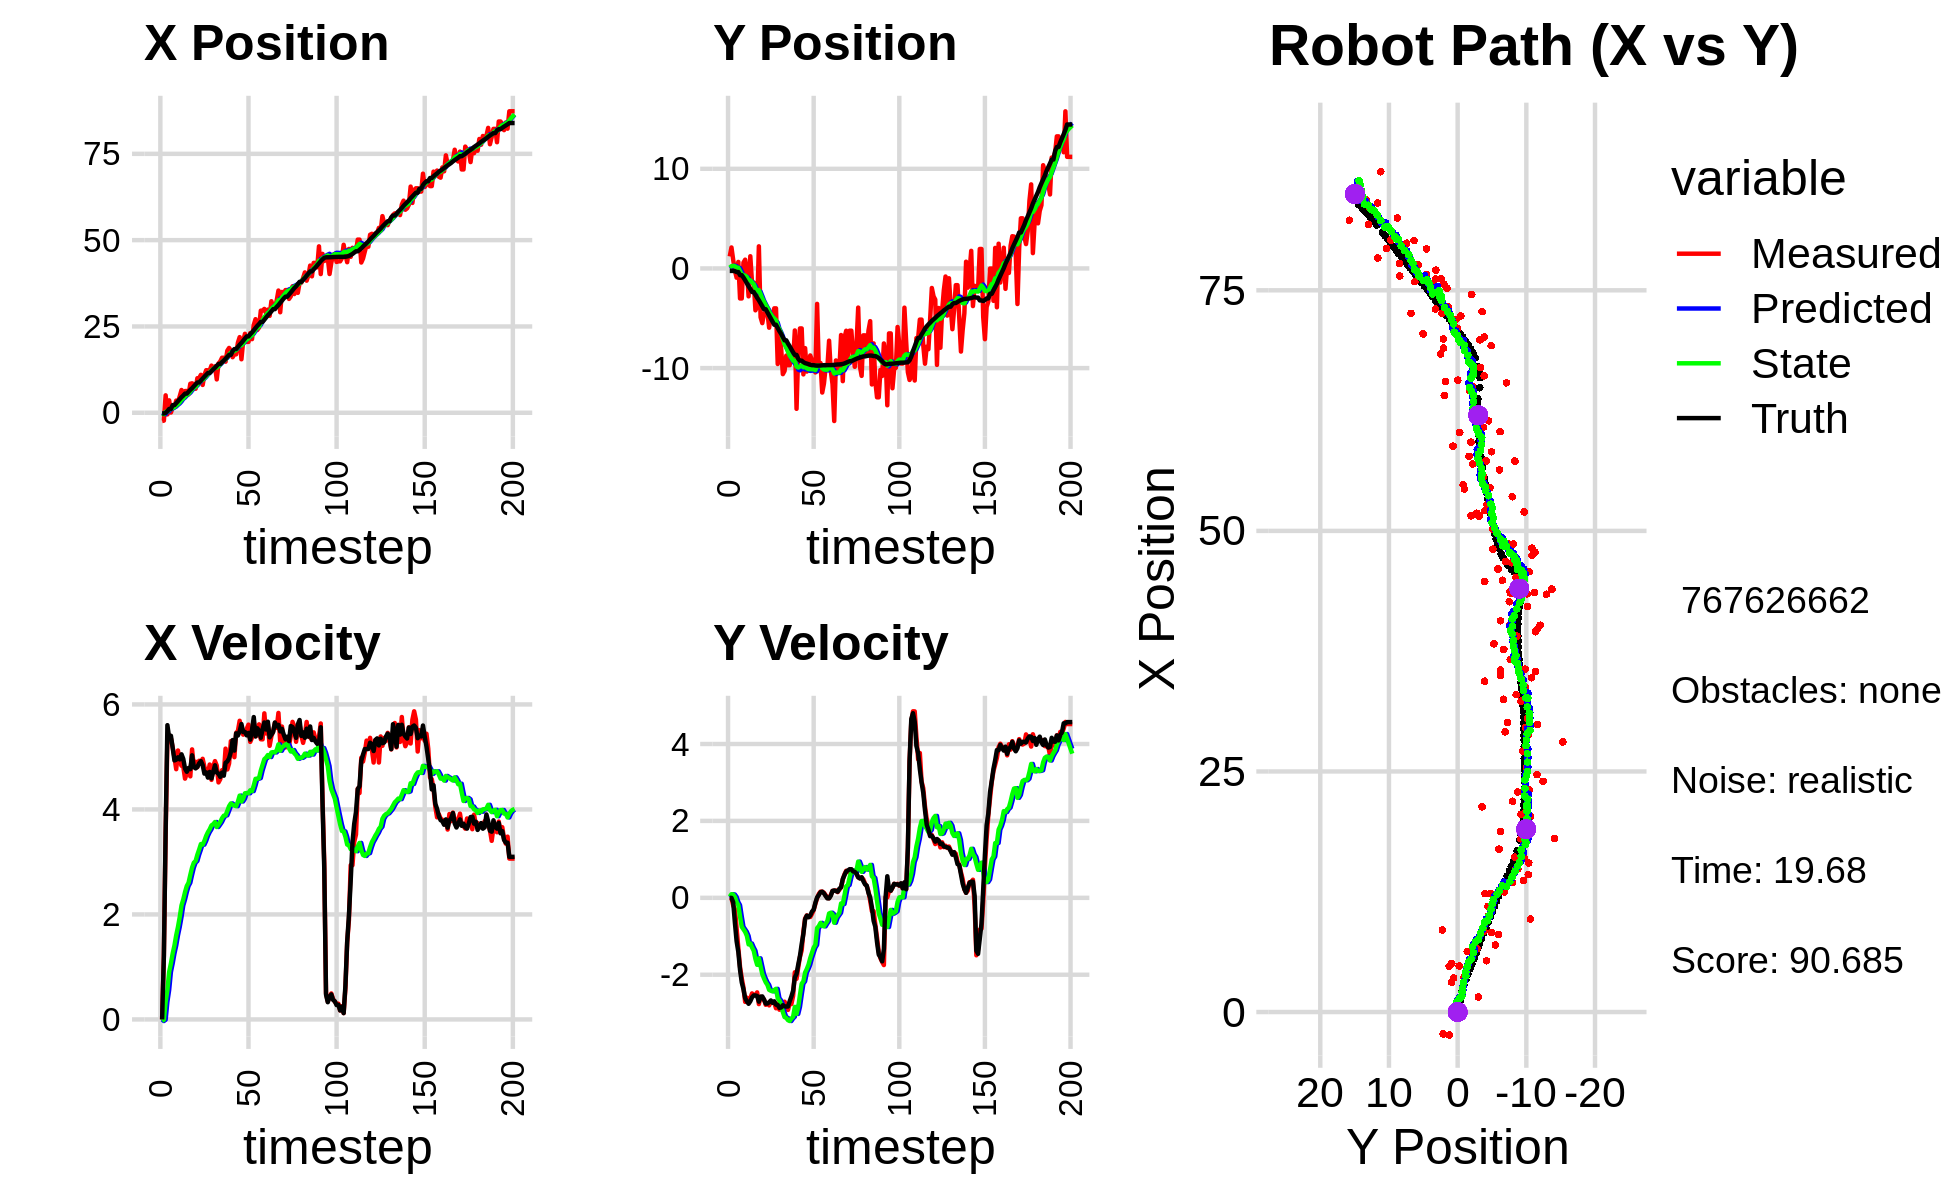

The file beside this chart, header and first rows:
0.000000000000000000e+00, 0.000000000000000000e+00, 0.000000000000000000e+00, -0.000000000000000000e+00, 0.000000000000000000e+00, 0.000000000000000000e+00, 0.000000000000000000e+00, 0.000000000000000000e+00, 0.000000000000000000e+00, 0.000000000000000000e+00, 0.000000000000000000e+00, 0.000000000000000000e+00, -1.984867158133374054e-01, -2.463625369174826385e-01, 0.000000000000000000e+00, 0.000000000000000000e+00, 0.000000000000000000e+00, 2.440289790683891624e-05
-2.388959318552021482e+00, 1.208331971870109101e+00, 0.000000000000000000e+00, -0.000000000000000000e+00, 0.000000000000000000e+00, 0.000000000000000000e+00, 0.000000000000000000e+00, 0.000000000000000000e+00, -2.210877929905162298e-01, 8.455517077043971097e-02, -3.062088472935715205e-02, 2.935936409163274891e-02, -1.984867158133374054e-01, -2.463625369174826385e-01, 0.000000000000000000e+00, 0.000000000000000000e+00, 0.000000000000000000e+00, 1.771362731233239174e-04
-2.270692020764478514e+00, 2.103454183325378590e+00, 1.226989533761845053e+00, -5.067480464341803797e-03, -2.241498814634519388e-01, 8.749110717960298378e-02, -3.062088472935715205e-02, 2.935936409163274891e-02, -4.023803328723997152e-01, 2.271902102673460933e-01, -5.675048775252843070e-03, 9.462720441346611500e-02, -1.839031284455962534e-01, -2.463649994474853278e-01, 1.199999999999999956e+00, -1.000000000000000021e-03, 1.200000047683715820e+00, 4.129987675696611404e-03
5.049935429754177640e+00, 8.671631763549263461e-01, 3.542589328713977803e+00, -1.958712289839869281e-01, -4.029478377499249864e-01, 2.366529307086926992e-01, -5.675048775252843070e-03, 9.462720441346611500e-02, 2.705036899523765581e-01, 2.677600944372239278e-01, 3.378230157321715499e-01, 8.683329285795904351e-02, -7.458120916886059638e-03, -2.477377712832641299e-01, 3.597999999999999865e+00, -1.140000000000000041e-01, 3.599999904632568359e+00, 5.523417517542839050e-02
-4.795770349286012091e-01, -2.135119777694592103e-01, 5.339844246395420768e+00, -2.952421966178706558e-01, 3.042859915255937131e-01, 2.764434237230198321e-01, 3.378230157321715499e-01, 8.683329285795904351e-02, 3.704403871171905172e-01, 2.223362686127598742e-01, 5.621049603092795888e-01, 2.529263517321223009e-02, 4.674755035007606141e-01, -2.736446104856480321e-01, 5.605000000000000426e+00, -6.490000000000000213e-01, 5.642000198364257812e+00, 5.523417517542839050e-02
3.596889823788365081e+00, -9.284378303288162160e-01, 5.413356539606291484e+00, -7.989720339531970472e-01, 4.266508831481184982e-01, 2.248655321300810916e-01, 5.621049603092795888e-01, 2.529263517321223009e-02, 9.553065883500958533e-01, 9.867398053102954814e-02, 9.046481273649313870e-01, -1.085096418352618497e-01, 1.099544137525591214e+00, -3.614254612073457551e-01, 5.365000000000000213e+00, -1.129000000000000004e+00, 5.481999874114990234e+00, 1.465348154306411743e-01
7.489654374448484475e-02, 6.555122566055285871e-01, 5.353653849878772242e+00, -1.303262436332793150e+00, 1.045771401086589059e+00, 8.782301634750336317e-02, 9.046481273649313870e-01, -1.085096418352618497e-01, 1.085984438667979113e+00, 6.682849683861945278e-02, 1.067651756919494765e+00, -1.903513477572048584e-01, 1.099544137525591214e+00, -3.614254612073457551e-01, 5.402999999999999581e+00, -1.405999999999999917e+00, 5.583000183105468750e+00, 2.387896031141281128e-01
1.558190733280089280e+00, -3.011351125673616735e+00, 5.178987307265851214e+00, -1.797334996870636692e+00, 1.192749614359928545e+00, 4.779336206289896971e-02, 1.067651756919494765e+00, -1.903513477572048584e-01, 1.383568013531569774e+00, -2.645594358574981930e-01, 1.255751848426918782e+00, -4.823677494900104890e-01, 2.219535440329081233e+00, -6.723449393171497812e-01, 5.171000000000000263e+00, -1.872999999999999998e+00, 5.500000000000000000e+00, 3.340387344360351562e-01
1.558190733280089280e+00, -3.011351125673616735e+00, 4.990730187553850783e+00, -2.090820594733604487e+00, 1.509143198374261585e+00, -3.127962108064992197e-01, 1.255751848426918782e+00, -4.823677494900104890e-01, 1.649514187344045535e+00, -6.006074448375404717e-01, 1.407834094264111213e+00, -7.535948770690841236e-01, 2.219535440329081233e+00, -6.723449393171497812e-01, 4.934000000000000163e+00, -2.197999999999999954e+00, 5.401999950408935547e+00, 3.967272937297821045e-01
3.528852313747953051e+00, 5.824131210461128694e-01, 4.766740529987770536e+00, -2.330627209389689369e+00, 1.790297596770456634e+00, -6.759669325444488397e-01, 1.407834094264111213e+00, -7.535948770690841236e-01, 2.124185833237997034e+00, -6.659522857132701423e-01, 1.602506191349641229e+00, -8.186247115989363499e-01, 2.796397775448102418e+00, -9.096593425911394526e-01, 4.948000000000000398e+00, -2.375999999999999890e+00, 5.488999843597412109e+00, 4.547566473484039307e-01
3.099317550432905577e+00, 8.803288180340154145e-01, 5.122221929272469332e+00, -2.705862906858190531e+00, 2.284436452372961224e+00, -7.478147568731637884e-01, 1.602506191349641229e+00, -8.186247115989363499e-01, 2.510427604879713392e+00, -7.261173219704206705e-01, 1.761833702590104744e+00, -8.859436927588338895e-01, 3.366580575915683493e+00, -1.185178116984325181e+00, 4.993000000000000327e+00, -2.608999999999999986e+00, 5.633999824523925781e+00, 4.859988689422607422e-01
4.786675840456723563e+00, -2.348116795537810997e-01, 4.913548592180386976e+00, -2.595629213300133742e+00, 2.686610975138723933e+00, -8.147116912463040483e-01, 1.761833702590104744e+00, -8.859436927588338895e-01, 3.057121151257837788e+00, -8.625261093157287062e-01, 1.950528167597380014e+00, -9.898537106811925446e-01, 3.940391152809159081e+00, -1.486158268866400123e+00, 4.953000000000000291e+00, -2.693999999999999950e+00, 5.638000011444091797e+00, 4.859988689422607422e-01
6.591182559879260161e+00, -2.799781576818401785e+00, 4.832174634512758082e+00, -2.633077079853860081e+00, 3.252173968017575856e+00, -9.615114803838479274e-01, 1.950528167597380014e+00, -9.898537106811925446e-01, 3.765229934379044519e+00, -1.189706897332224456e+00, 2.170607764851742782e+00, -1.210908652195235691e+00, 4.515998452927476592e+00, -1.799170272464317710e+00, 5.049999999999999822e+00, -2.754999999999999893e+00, 5.752999782562255859e+00, 4.989232420921325684e-01
4.748310372349988207e+00, 1.224539263836834868e+00, 4.819650825865304355e+00, -2.618433192080508842e+00, 3.982290710864218930e+00, -1.310797762551747958e+00, 2.170607764851742782e+00, -1.210908652195235691e+00, 4.168323633206311385e+00, -1.192566992630588185e+00, 2.284346635923026447e+00, -1.186967458729865310e+00, 4.995093911972887213e+00, -2.059528843869940395e+00, 4.963000000000000078e+00, -2.689999999999999947e+00, 5.644999980926513672e+00, 4.976713955402374268e-01
6.293179899494831808e+00, -1.409438269564597723e+00, 4.586706434262347365e+00, -2.485802318266978617e+00, 4.396758296798614296e+00, -1.311263738503574805e+00, 2.284346635923026447e+00, -1.186967458729865310e+00, 4.709416862722230590e+00, -1.388221862227861481e+00, 2.424690062669665025e+00, -1.289541418975614473e+00, 5.551030725376108421e+00, -2.360813276725439280e+00, 4.780000000000000249e+00, -2.587000000000000188e+00, 5.434999942779541016e+00, 4.966479837894439697e-01
6.293179899494831808e+00, -1.409438269564597723e+00, 4.685376277139341461e+00, -2.521961775506542658e+00, 4.951885868989196915e+00, -1.517176004125422972e+00, 2.424690062669665025e+00, -1.289541418975614473e+00, 5.193488986892115911e+00, -1.574684325299981147e+00, 2.541012897454747677e+00, -1.375680798960955409e+00, 5.551030725376108421e+00, -2.360813276725439280e+00, 4.717999999999999972e+00, -2.537999999999999812e+00, 5.356999874114990234e+00, 4.937869608402252197e-01
5.326500326613770930e+00, -4.200378791714148186e+00, 4.779748708946958580e+00, -2.538453903454468197e+00, 5.447590276637590989e+00, -1.712252405196076577e+00, 2.541012897454747677e+00, -1.375680798960955409e+00, 5.506963483472640419e+00, -1.965161455374899058e+00, 2.602904887227948993e+00, -1.590112434893254267e+00, 6.093591302517575414e+00, -2.652750151440689930e+00, 4.788999999999999702e+00, -2.539000000000000146e+00, 5.421000003814697266e+00, 4.882054328918457031e-01
8.405125826602187544e+00, -3.827622013580656013e+00, 4.630491832348633707e+00, -2.459185782034354339e+00, 5.767253972195435452e+00, -2.124172698864224440e+00, 2.602904887227948993e+00, -1.590112434893254267e+00, 6.158992656199455240e+00, -2.301262341068742057e+00, 2.752792245340439425e+00, -1.741939592247648161e+00, 6.642968743675007559e+00, -2.944420711882610675e+00, 4.767999999999999794e+00, -2.552000000000000046e+00, 5.408999919891357422e+00, 4.882054328918457031e-01
8.534132927422524162e+00, 2.219420297107336459e+00, 5.143667879422069156e+00, -2.763440676862048306e+00, 6.434271880733499316e+00, -2.475456300293506828e+00, 2.752792245340439425e+00, -1.741939592247648161e+00, 6.770484597154525552e+00, -2.168672684404356676e+00, 2.892120040942757875e+00, -1.574155567989108828e+00, 7.104116052228277134e+00, -3.191863195667762998e+00, 5.030999999999999694e+00, -2.700000000000000178e+00, 5.710000038146972656e+00, 4.930024445056915283e-01
8.255813986272439564e+00, -4.895531670976076555e+00, 4.810727914802019001e+00, -2.573874765083093763e+00, 7.059696601248801606e+00, -2.326088241203267515e+00, 2.892120040942757875e+00, -1.574155567989108828e+00, 7.268465877889833671e+00, -2.576780426775607147e+00, 2.985615995518623667e+00, -1.779655929297515815e+00, 7.674058526307939943e+00, -3.497293607701852824e+00, 4.807999999999999829e+00, -2.571000000000000174e+00, 5.453000068664550781e+00, 4.912758767604827881e-01
6.960375160047750143e+00, -5.484810368372556866e+00, 4.907987819722811729e+00, -2.633734510872401735e+00, 7.567027477441696348e+00, -2.754746019705358595e+00, 2.985615995518623667e+00, -1.779655929297515815e+00, 7.553434955534060080e+00, -3.010121463091257166e+00, 3.017197147035585392e+00, -1.982626238928947737e+00, 8.224551766975521261e+00, -3.792136804840760878e+00, 4.782000000000000028e+00, -2.564000000000000057e+00, 5.426000118255615234e+00, 4.925142526626586914e-01
1.001190420980663909e+01, -4.511587934782461673e+00, 4.805344825060102742e+00, -2.642521404190799839e+00, 7.855154670237618930e+00, -3.208384086984152006e+00, 3.017197147035585392e+00, -1.982626238928947737e+00, 8.176452913717485060e+00, -3.343638822137497968e+00, 3.136641367552740256e+00, -2.097706726621471951e+00, 8.775802224485712344e+00, -4.093041794561680824e+00, 4.810999999999999943e+00, -2.645000000000000018e+00, 5.489999771118164062e+00, 5.027763843536376953e-01
1.001190420980663909e+01, -4.511587934782461673e+00, 4.926787598820372871e+00, -2.782036640624195201e+00, 8.490117050472759885e+00, -3.553409494799645074e+00, 3.136641367552740256e+00, -2.097706726621471951e+00, 8.732805517527031824e+00, -3.663373145449456025e+00, 3.233825140035325951e+00, -2.196649863392516000e+00, 8.775802224485712344e+00, -4.093041794561680824e+00, 4.876999999999999780e+00, -2.750999999999999890e+00, 5.598999977111816406e+00, 5.140405893325805664e-01
1.098723444321265141e+01, -4.425705725749453201e+00, 4.896943799983541012e+00, -2.737159644199510300e+00, 9.056188031530563620e+00, -3.883038131788707492e+00, 3.233825140035325951e+00, -2.196649863392516000e+00, 9.344586760146439630e+00, -3.953382185152487516e+00, 3.340139148212647235e+00, -2.263688261787521139e+00, 9.334962457031828365e+00, -4.407383816695976897e+00, 4.919999999999999929e+00, -2.749000000000000110e+00, 5.636000156402587891e+00, 5.096906423568725586e-01
8.065718740412554766e+00, -5.946133869098939151e+00, 4.964294819146929605e+00, -2.796959139301729458e+00, 9.678600674967704265e+00, -4.179751011331239496e+00, 3.340139148212647235e+00, -2.263688261787521139e+00, 9.530646899846150433e+00, -4.344003626927158912e+00, 3.328944420009100735e+00, -2.393277456978339934e+00, 9.899108498816243440e+00, -4.722942249716068908e+00, 4.844999999999999751e+00, -2.716000000000000192e+00, 5.553999900817871094e+00, 5.130844116210937500e-01
1.093879321183111131e+01, -4.585994856230869665e+00, 4.810086251703002524e+00, -2.710075689026502754e+00, 9.863541341847060551e+00, -4.583331372624993350e+00, 3.328944420009100735e+00, -2.393277456978339934e+00, 1.004046430475499818e+01, -4.600238060289326469e+00, 3.401100789482000231e+00, -2.416252829099960753e+00, 1.044959411024986373e+01, -5.032721893470801788e+00, 4.682000000000000384e+00, -2.669000000000000039e+00, 5.389999866485595703e+00, 5.130844116210937500e-01
1.232930633374309792e+01, -4.759184316987593810e+00, 4.712708844307004874e+00, -2.705315418693919227e+00, 1.038057438370319829e+01, -4.841863343199322323e+00, 3.401100789482000231e+00, -2.416252829099960753e+00, 1.065898830449477330e+01, -4.850722116524671890e+00, 3.496589509724499667e+00, -2.432814079069680169e+00, 1.098889312129032447e+01, -5.341750996125052886e+00, 4.706000000000000405e+00, -2.729999999999999982e+00, 5.440000057220458984e+00, 5.211176276206970215e-01
1.229571989173268953e+01, -4.001719491837588905e+00, 4.682257196965491808e+00, -2.728008459273677744e+00, 1.100864725546722411e+01, -5.094003524431640173e+00, 3.496589509724499667e+00, -2.432814079069680169e+00, 1.120191070112628218e+01, -5.025351266103101899e+00, 3.567133958828549112e+00, -2.397749245107411831e+00, 1.152132949212274760e+01, -5.651780503210432904e+00, 4.605999999999999872e+00, -2.690999999999999837e+00, 5.334000110626220703e+00, 5.275471210479736328e-01
1.229571989173268953e+01, -4.001719491837588905e+00, 4.855319853541419484e+00, -2.871715131378143049e+00, 1.155862409700913673e+01, -5.265126190613843349e+00, 3.567133958828549112e+00, -2.397749245107411831e+00, 1.168739911399276821e+01, -5.192684855638736607e+00, 3.622209298682678824e+00, -2.366726002808377860e+00, 1.152132949212274760e+01, -5.651780503210432904e+00, 4.714000000000000412e+00, -2.778000000000000025e+00, 5.472000122070312500e+00, 5.341145396232604980e-01
1.365927585960533364e+01, -9.586726323944439798e+00, 4.563174555395629994e+00, -2.750458636060420403e+00, 1.204962004386103658e+01, -5.429357455919574527e+00, 3.622209298682678824e+00, -2.366726002808377860e+00, 1.227452767548639656e+01, -5.770068600506964351e+00, 3.696217945110759295e+00, -2.608669586415965025e+00, 1.205959662759154938e+01, -5.970620052356127694e+00, 4.589999999999999858e+00, -2.786000000000000032e+00, 5.368999958038330078e+00, 5.424399375915527344e-01
1.247207254911069541e+01, -6.771202283254320164e+00, 4.821427114119829049e+00, -2.908952054572655044e+00, 1.264414946999747258e+01, -6.030935559148560721e+00, 3.696217945110759295e+00, -2.608669586415965025e+00, 1.265651376172616871e+01, -6.103811442322061964e+00, 3.717953393182360511e+00, -2.668434626327377934e+00, 1.258941039446256482e+01, -6.290626422752956692e+00, 4.714999999999999858e+00, -2.861000000000000210e+00, 5.514999866485595703e+00, 5.428705811500549316e-01
1.344798472484323959e+01, -7.986496703497146576e+00, 4.920465151303965889e+00, -2.897088733615466261e+00, 1.302830910104440498e+01, -6.370654904954800024e+00, 3.717953393182360511e+00, -2.668434626327377934e+00, 1.311514459826050860e+01, -6.507266403574008429e+00, 3.760055809374426516e+00, -2.768177723922369715e+00, 1.304341658946176707e+01, -6.564101116080367504e+00, 4.841000000000000192e+00, -2.851999999999999869e+00, 5.618000030517578125e+00, 5.321312546730041504e-01
9.667054980870045000e+00, -1.060674704779710886e+01, 4.836015794803544487e+00, -2.847366345232406726e+00, 1.349115017919795179e+01, -6.784084175966245134e+00, 3.760055809374426516e+00, -2.768177723922369715e+00, 1.305573091598713376e+01, -7.082979735737565896e+00, 3.665568148210099686e+00, -2.970922845594033301e+00, 1.359449729296894560e+01, -6.889661209817290910e+00, 4.705000000000000071e+00, -2.793000000000000149e+00, 5.472000122070312500e+00, 5.321312546730041504e-01
1.427508401829587825e+01, -1.028747214586297432e+01, 4.514645862631861739e+00, -2.701128538350048292e+00, 1.342228773080814364e+01, -7.380072020296969626e+00, 3.665568148210099686e+00, -2.970922845594033301e+00, 1.355135564044251595e+01, -7.590044724842240242e+00, 3.712467600007968827e+00, -3.101386283787440412e+00, 1.413325461736188338e+01, -7.212294952208127441e+00, 4.681000000000000050e+00, -2.821000000000000174e+00, 5.465000152587890625e+00, 5.391711592674255371e-01
1.487942977245432097e+01, -8.747878686639275259e+00, 4.576596616340603774e+00, -2.780429573928600462e+00, 1.392260240044331354e+01, -7.900183353220984195e+00, 3.712467600007968827e+00, -3.101386283787440412e+00, 1.406470586553769486e+01, -7.948660511299431519e+00, 3.762816786950057057e+00, -3.122000433400734298e+00, 1.413325461736188338e+01, -7.212294952208127441e+00, 4.620000000000000107e+00, -2.827999999999999847e+00, 5.416999816894531250e+00, 5.459394454956054688e-01
1.594294670196723729e+01, -9.709760921114082066e+00, 4.748107729749245109e+00, -2.915931632304224586e+00, 1.444098754423270137e+01, -8.260860554639505082e+00, 3.762816786950057057e+00, -3.122000433400734298e+00, 1.465305797703808288e+01, -8.361736596634242957e+00, 3.832868985397283712e+00, -3.181865279008883274e+00, 1.466613921475504156e+01, -7.536368267898920337e+00, 4.700999999999999623e+00, -2.826000000000000068e+00, 5.485000133514404297e+00, 5.507408380508422852e-01
1.594294670196723729e+01, -9.709760921114082066e+00, 4.680801650023462379e+00, -2.748323056565796119e+00, 1.503634487557781085e+01, -8.679923124535131151e+00, 3.832868985397283712e+00, -3.181865279008883274e+00, 1.517165974882836110e+01, -8.736526058051666155e+00, 3.880989548557295166e+00, -3.203772633011697568e+00, 1.511260375353415597e+01, -7.809868233538970195e+00, 4.642999999999999794e+00, -2.688000000000000167e+00, 5.364999771118164062e+00, 5.309158563613891602e-01
1.479971948242539348e+01, -8.406138525932330907e+00, 5.158082812121710603e+00, -2.761952341940890232e+00, 1.555975870368409097e+01, -9.056903321352836045e+00, 3.880989548557295166e+00, -3.203772633011697568e+00, 1.550416743868881220e+01, -8.983492112037369637e+00, 3.887276991542756299e+00, -3.138460525235218235e+00, 1.564657554041595589e+01, -8.120828049003080196e+00, 4.886999999999999567e+00, -2.564000000000000057e+00, 5.518000125885009766e+00, 4.916123747825622559e-01
1.798876771312203360e+01, -9.231122152966934280e+00, 4.761375181252694766e+00, -2.549530864804155250e+00, 1.589289513784308738e+01, -9.297338164560891016e+00, 3.887276991542756299e+00, -3.138460525235218235e+00, 1.617386122845000784e+01, -9.261262477564413231e+00, 3.972659346069158826e+00, -3.092700756095462911e+00, 1.620606955864847265e+01, -8.416915790430195443e+00, 4.913999999999999702e+00, -2.414000000000000146e+00, 5.474999904632568359e+00, 4.360917508602142334e-01
1.877519974072018982e+01, -6.221918004068863972e+00, 4.875519768820226751e+00, -1.936445460806167418e+00, 1.657112716305692501e+01, -9.570532553173960011e+00, 3.972659346069158826e+00, -3.092700756095462911e+00, 1.686602787773987089e+01, -9.251539601395039725e+00, 4.061908791564615484e+00, -2.836963105365625015e+00, 1.677421149567462066e+01, -8.677695171074756075e+00, 4.974000000000000199e+00, -2.068999999999999950e+00, 5.387000083923339844e+00, 3.780705928802490234e-01
1.803908005315368612e+01, -1.408664502393564000e+01, 5.300246009736941488e+00, -2.105137054791326179e+00, 1.727221875689633279e+01, -9.535235911931602359e+00, 4.061908791564615484e+00, -2.836963105365625015e+00, 1.740151433232761136e+01, -9.847684058306702681e+00, 4.114378377620796279e+00, -3.018935289031801972e+00, 1.677421149567462066e+01, -8.677695171074756075e+00, 5.094999999999999751e+00, -1.977000000000000091e+00, 5.466000080108642578e+00, 3.780705928802490234e-01
1.609152457104757872e+01, -8.304105835228012822e+00, 5.221762328813015941e+00, -1.805221381215999621e+00, 1.781295217008969090e+01, -1.014957758720988323e+01, 4.114378377620796279e+00, -3.018935289031801972e+00, 1.763508616688839581e+01, -9.943463561113386362e+00, 4.086897368256004803e+00, -2.836543690470931800e+00, 1.785721549338820324e+01, -9.074417011685101286e+00, 5.320999999999999730e+00, -1.735000000000000098e+00, 5.597000122070312500e+00, 3.328489065170288086e-01
1.693193635353801341e+01, -6.020123617519290704e+00, 4.995349645634808766e+00, -1.535433542528858109e+00, 1.804377590371399620e+01, -1.022711793016047999e+01, 4.086897368256004803e+00, -2.836543690470931800e+00, 1.793445821103885862e+01, -9.834326895722858453e+00, 4.073626109810224882e+00, -2.526148416851732303e+00, 1.845326766323479362e+01, -9.254722493140166151e+00, 5.121000000000000441e+00, -1.508999999999999897e+00, 5.339000225067138672e+00, 2.982068359851837158e-01
1.693193635353801341e+01, -6.020123617519290704e+00, 5.458014433307959656e+00, -1.364534217330402033e+00, 1.834182082201987996e+01, -1.008694173740803102e+01, 4.073626109810224882e+00, -2.526148416851732303e+00, 1.820987497725081994e+01, -9.712294560989064962e+00, 4.062165508691334637e+00, -2.233008520914487427e+00, 1.845326766323479362e+01, -9.254722493140166151e+00, 5.448999999999999844e+00, -1.201000000000000068e+00, 5.579999923706054688e+00, 2.449839413166046143e-01
2.029063674824626062e+01, -1.063184835241500892e+01, 5.494593324528633360e+00, -8.760945390445831205e-01, 1.861609152811995216e+01, -9.935595413080513083e+00, 4.062165508691334637e+00, -2.233008520914487427e+00, 1.886135080999256530e+01, -9.917930626142860362e+00, 4.146750659420009200e+00, -2.171327808786411850e+00, 1.907192000712542068e+01, -9.403907673397551292e+00, 5.408000000000000362e+00, -9.379999999999999449e-01, 5.488999843597412109e+00, 1.581156849861145020e-01
2.190345773069953594e+01, -7.995765464559384306e+00, 5.688726570683313888e+00, -5.368319812278076197e-01, 1.927602587593456462e+01, -1.013506340702150155e+01, 4.146750659420009200e+00, -2.171327808786411850e+00, 1.964047551054617813e+01, -9.884171759284893000e+00, 4.263082417030770621e+00, -1.943535300241621799e+00, 1.969541129474152541e+01, -9.499558345567614026e+00, 5.488000000000000433e+00, -5.580000000000000515e-01, 5.515999794006347656e+00, 9.408905357122421265e-02
1.549537143091458091e+01, -1.034766389612155635e+01, 5.526131417194656059e+00, -4.570529575377921816e-01, 2.006678375224925404e+01, -1.007852528930905578e+01, 4.263082417030770621e+00, -1.943535300241621799e+00, 1.954612404077934329e+01, -1.002111641715416468e+01, 4.151638512869438635e+00, -1.850522978308333233e+00, 2.022360953702996156e+01, -9.550017254615529083e+00, 5.626000000000000334e+00, -4.630000000000000226e-01, 5.644999980926513672e+00, 8.251976221799850464e-02
2.078138028095433754e+01, -9.872256236495202231e+00, 5.424577514664773226e+00, -4.937287497143863502e-01, 1.996128789206628795e+01, -1.020616871498499734e+01, 4.151638512869438635e+00, -1.850522978308333233e+00, 2.009772214413901636e+01, -1.010908171637798070e+01, 4.206083845340689464e+00, -1.735752617712538637e+00, 2.086452445387294219e+01, -9.604614154824323791e+00, 5.474000000000000199e+00, -5.050000000000000044e-01, 5.497000217437744141e+00, 9.076690673828125000e-02
2.287201604225298013e+01, -8.729554550568387583e+00, 5.466404439803237203e+00, -4.975357107905591381e-01, 2.051833052867308638e+01, -1.028265697814923385e+01, 4.206083845340689464e+00, -1.735752617712538637e+00, 2.084117994101882587e+01, -1.009780090178306544e+01, 4.307274504557149442e+00, -1.566667765054503114e+00, 2.149332770717978747e+01, -9.660624401029819452e+00, 5.475999999999999979e+00, -4.580000000000000182e-01, 5.494999885559082031e+00, 9.076690673828125000e-02
2.053233119860529854e+01, -9.210294233369179295e+00, 5.535311574072363960e+00, -4.170468688461518303e-01, 2.127190739147454224e+01, -1.025446767828851513e+01, 4.307274504557149442e+00, -1.566667765054503114e+00, 2.121702132931615736e+01, -1.011351052501881576e+01, 4.312756673700779864e+00, -1.430184866419243583e+00, 2.211699828494720066e+01, -9.706542866719756191e+00, 5.410999999999999588e+00, -3.589999999999999858e-01, 5.422999858856201172e+00, 7.520090043544769287e-02
2.053233119860529854e+01, -9.210294233369179295e+00, 5.615029280510584364e+00, -3.175263678111991394e-01, 2.164829699668623419e+01, -1.025652901166074038e+01, 4.312756673700779864e+00, -1.430184866419243583e+00, 2.154968062609714607e+01, -1.011735653312590877e+01, 4.308387110150860622e+00, -1.296253344448377032e+00, 2.211699828494720066e+01, -9.706542866719756191e+00, 5.456999999999999851e+00, -3.079999999999999960e-01, 5.466000080108642578e+00, 5.648920685052871704e-02
2.308100351649817483e+01, -1.043502535067986159e+01, 5.286673072431907983e+00, -1.568731601969645117e-01, 2.198051933711223072e+01, -1.024698186757074581e+01, 4.308387110150860622e+00, -1.296253344448377032e+00, 2.214255716074268321e+01, -1.020157192965249493e+01, 4.364533222537613000e+00, -1.224018581947294848e+00, 2.274288329477604265e+01, -9.739897624680251553e+00, 5.330000000000000071e+00, -1.300000000000000044e-01, 5.331999778747558594e+00, 2.966461889445781708e-02
2.132598051385110338e+01, -3.555934326385794986e+00, 5.366992678849849874e+00, -8.926967013113297836e-03, 2.257901048299644486e+01, -1.032397378784722441e+01, 4.364533222537613000e+00, -1.224018581947294848e+00, 2.245510037962567651e+01, -9.738242973600893748e+00, 4.349088159003940746e+00, -7.878027135946915616e-01, 2.325232276272707921e+01, -9.752465145902030841e+00, 5.516000000000000014e+00, 1.000000000000000021e-02, 5.515999794006347656e+00, 1.663307426497340202e-03
2.541380128242461467e+01, -1.004722957443148346e+01, 5.674044871617054397e+00, 1.041247315335588064e-01, 2.289000919552606916e+01, -9.817023244960362049e+00, 4.349088159003940746e+00, -7.878027135946915616e-01, 2.323525893092872607e+01, -9.787875404803486390e+00, 4.456717052123770451e+00, -7.355340851624412313e-01, 2.389083823582600630e+01, -9.752682583548596185e+00, 5.759000000000000341e+00, 7.199999999999999456e-02, 5.760000228881835938e+00, -1.834899932146072388e-02
2.710965284671697262e+01, -9.489811734634530538e+00, 5.392589353933562535e+00, 1.612602060009994676e-01, 2.368093063614110250e+01, -9.861428813319729869e+00, 4.456717052123770451e+00, -7.355340851624412313e-01, 2.412522628864088503e+01, -9.785622270419491286e+00, 4.583121198155593490e+00, -6.518956856432782665e-01, 2.453893813471248464e+01, -9.740193264153223396e+00, 5.391000000000000014e+00, 1.459999999999999909e-01, 5.393000125885009766e+00, -2.989513054490089417e-02
2.397207781675987448e+01, -1.245192970500815122e+01, 5.415579317150987393e+00, 1.619476987732227369e-01, 2.458353840845644456e+01, -9.850811838983819513e+00, 4.583121198155593490e+00, -6.518956856432782665e-01, 2.453287939941258955e+01, -1.000857580727162066e+01, 4.583432558307342752e+00, -7.274454568482775496e-01, 2.516685256334351095e+01, -9.721517459905181013e+00, 5.546000000000000263e+00, 1.590000000000000024e-01, 5.547999858856201172e+00, -2.989513054490089417e-02
2.467071458676101869e+01, -1.155475761137202362e+01, 5.620451153643456266e+00, 1.319669442625236722e-01, 2.499122265524332320e+01, -1.008132035295644791e+01, 4.583432558307342752e+00, -7.274454568482775496e-01, 2.498183409794985721e+01, -1.014973993543569897e+01, 4.597321253387018913e+00, -7.415945334288975843e-01, 2.569509467490968291e+01, -9.708980458268326785e+00, 5.498999999999999666e+00, 1.170000000000000068e-01, 5.500000000000000000e+00, -2.347546443343162537e-02
2.957878670104271635e+01, -9.906235756304333506e+00, 5.336572438995566436e+00, 6.754600837000081237e-02, 2.544156622328856088e+01, -1.022389938877858917e+01, 4.597321253387018913e+00, -7.415945334288975843e-01, 2.596645270267095995e+01, -1.015686173810289361e+01, 4.740813779322176735e+00, -6.670396923228611996e-01, 2.631876048420879499e+01, -9.701699154316079543e+00, 5.365999999999999659e+00, 4.700000000000000011e-02, 5.366000175476074219e+00, -1.265651360154151917e-02
2.957878670104271635e+01, -9.906235756304333506e+00, 5.334998976705425555e+00, -3.365349947362318919e-03, 2.644053408060317878e+01, -1.022356570733517955e+01, 4.740813779322176735e+00, -6.670396923228611996e-01, 2.683962441707598856e+01, -1.016420240269991204e+01, 4.850399913821568099e+00, -6.029618198518094108e-01, 2.631876048420879499e+01, -9.701699154316079543e+00, 5.524000000000000021e+00, -1.400000000000000029e-02, 5.524000167846679688e+00, 6.308060255832970142e-04
3.008264455189925002e+01, -7.250237124054208060e+00, 5.829990078229266182e+00, -1.071439036594865057e-02, 2.732466440845814404e+01, -1.022449858468509376e+01, 4.850399913821568099e+00, -6.029618198518094108e-01, 2.768844947646665133e+01, -9.964031637653031126e+00, 4.957132557385382832e+00, -4.070736523202052592e-01, 2.695019683226497165e+01, -9.701977627250421676e+00, 5.655999999999999694e+00, -1.299999999999999940e-02, 5.656000137329101562e+00, 1.837803865782916546e-03
2.882406839708220758e+01, -1.029349161864403683e+01, 5.446485166274251277e+00, 7.489075013462608010e-02, 2.818416273220519130e+01, -1.000473900288505114e+01, 4.957132557385382832e+00, -4.070736523202052592e-01, 2.827604902401896325e+01, -1.000166122239076039e+01, 4.987874265782635597e+00, -3.873009943242464725e-01, 2.759531649916213070e+01, -9.702038662538196689e+00, 5.522000000000000242e+00, 5.399999999999999939e-02, 5.521999835968017578e+00, -1.374942343682050705e-02
... 141 more rows
